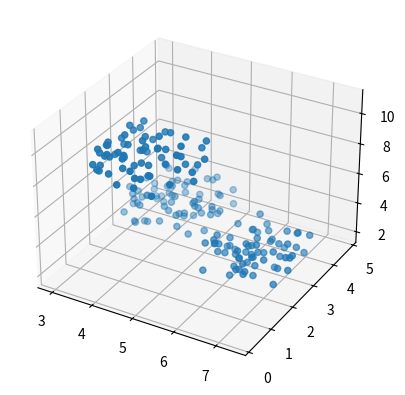
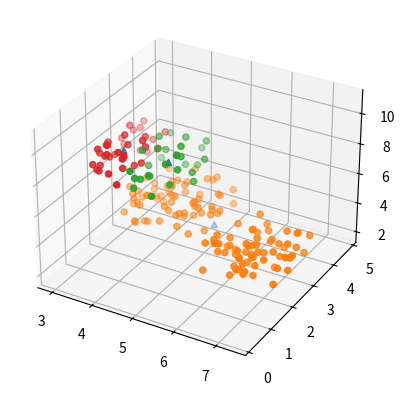

The script that saved these images, in order:
import matplotlib.pyplot as plt
import numpy as np

v1 = np.array([2, 5, 1])
v2 = np.array([0, 2, 2])
v3 = np.array([3, 4, 5])
xlim = [-1, 1]
k = 3


data = np.zeros((198, 3))
segm_size = int(np.floor(data.shape[0] / k))

for i in range(k):
    p_c = np.array(
        [np.random.uniform(0, 10), np.random.uniform(0, 10), np.random.uniform(0, 10)]
    )
    for j in range(i * segm_size, (i + 1) * segm_size):
        data[j, :] = p_c + np.array(
            [
                np.random.uniform(-1, 1),
                np.random.uniform(-1, 1),
                np.random.uniform(-1, 1),
            ]
        )


"""
scalars = np.random.uniform(low=xlim[0],high=xlim[1],size=data.shape)

for i in range(len(scalars)):
    data[i,:]=scalars[i,0]*v1+scalars[i,1]*v2+scalars[i,2]*v3
"""

fig = plt.figure()
ax = plt.axes(projection="3d")

ax.scatter3D(data[:, 0], data[:, 1], data[:, 2])
plt.show()


print(f"The shape of data set is {data.shape}\n")

# randomizing the centroids
ridx = np.random.choice(range(len(data)), (k), replace=False)
print(f"The shape of ridx set is {ridx.shape}\n")

centroids = data[ridx, :]
centroids_temp = np.zeros(centroids.shape)

print(np.sum(abs(centroids - centroids_temp)) < 0.000001)

print(f"The shape of centroids set is {centroids.shape}")
print(f"The random centroids are:\n{centroids}\n")

while np.sum(abs(centroids - centroids_temp)) > 0.000001:
    # calculating distance to centroids
    centroids_temp = centroids.copy()
    dists = np.zeros((data.shape[0], k))

    # use of broadcasting to calculate distance to the centoirds
    for ci in range(k):
        dists[:, ci] = np.sum((data - centroids[ci, :]) ** 2, axis=1)

    # finding the closests centroid
    groupidx = np.argmin(dists, axis=1)

    for ki in range(k):
        centroids[ki, :] = [
            np.mean(data[groupidx == ki, 0]),
            np.mean(data[groupidx == ki, 1]),
            np.mean(data[groupidx == ki, 2]),
        ]

print(f"The shape of dists set is {dists.shape}")
print(f"The shape of groupidx set is {groupidx.shape}")
print(f"{groupidx}\n")
print(f"The finalized centroids are:\n{centroids}\n")

fig = plt.figure()
ax = plt.axes(projection="3d")

ax.scatter3D(centroids[:, 0], centroids[:, 1], centroids[:, 2], marker="^")
for ki in range(k):
    ax.scatter3D(
        data[groupidx == ki, 0],
        data[groupidx == ki, 1],
        data[groupidx == ki, 2],
        marker="o",
    )
plt.show()
